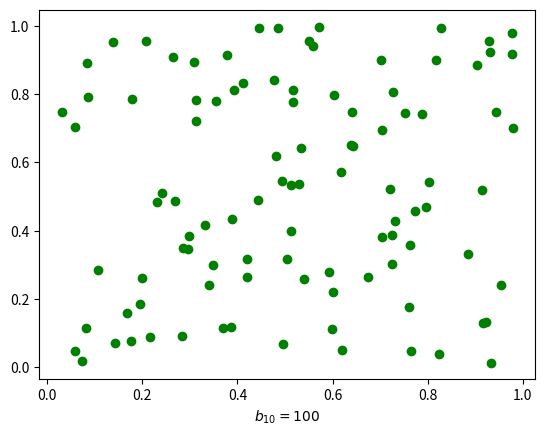

Recreate this plot in Python.
import matplotlib.pyplot as plt 
import random

a = [random.random() for i in range(100)]
b = [random.random() for j in range(100)]

naslov = ['100', '100']
plt.plot(a, b, 'go')
plt.xlabel('$b_{{10}} = {0}$'.format(naslov[0]))
plt.show()